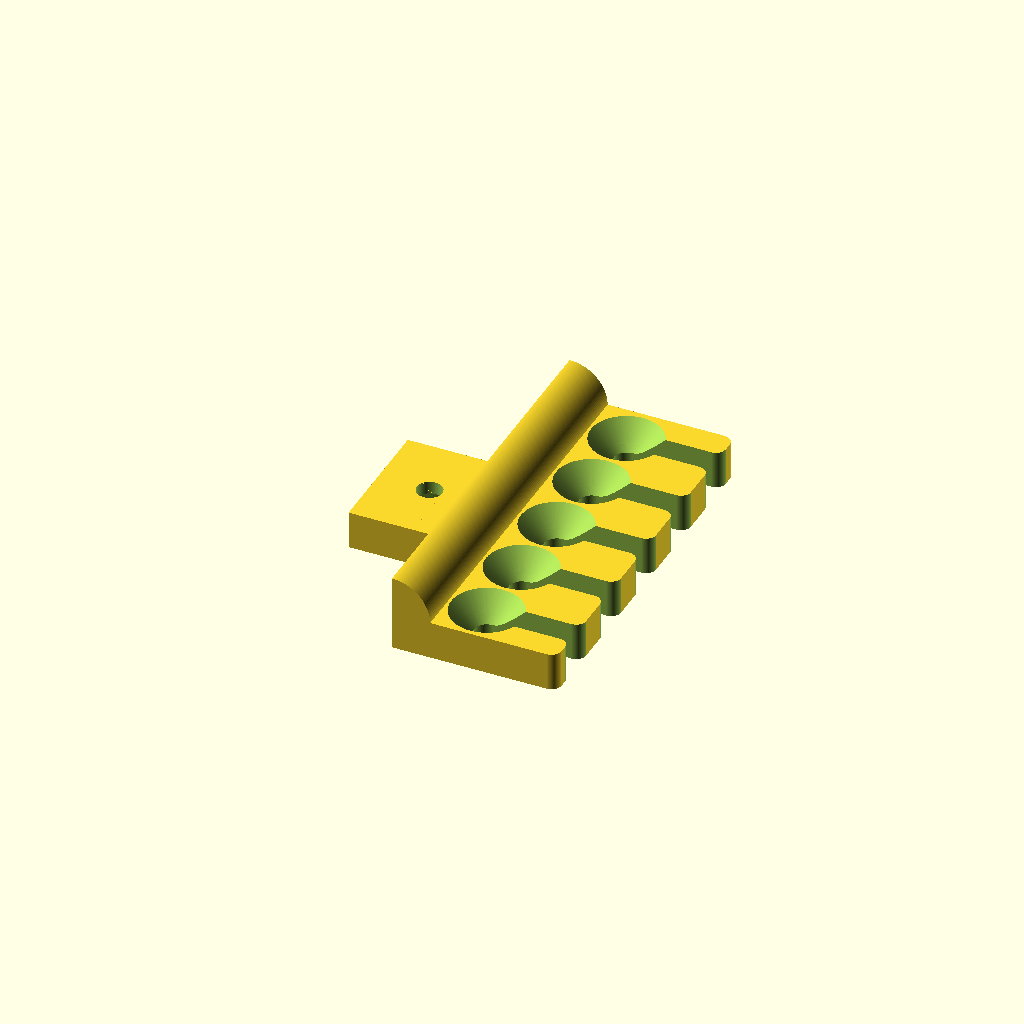
Cell 1 — every parameter at its default value.
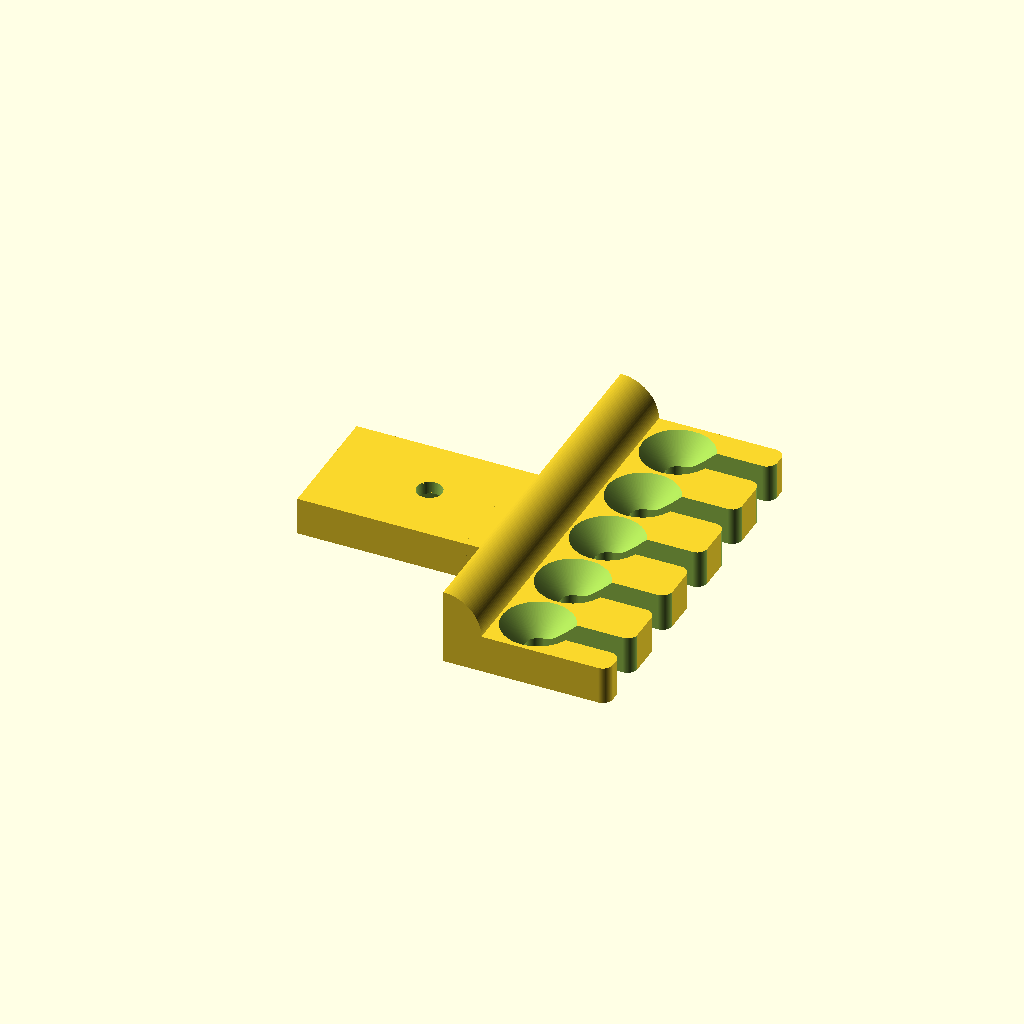
Cell 2: the same model with table_edge_hole_offset = 20.2.
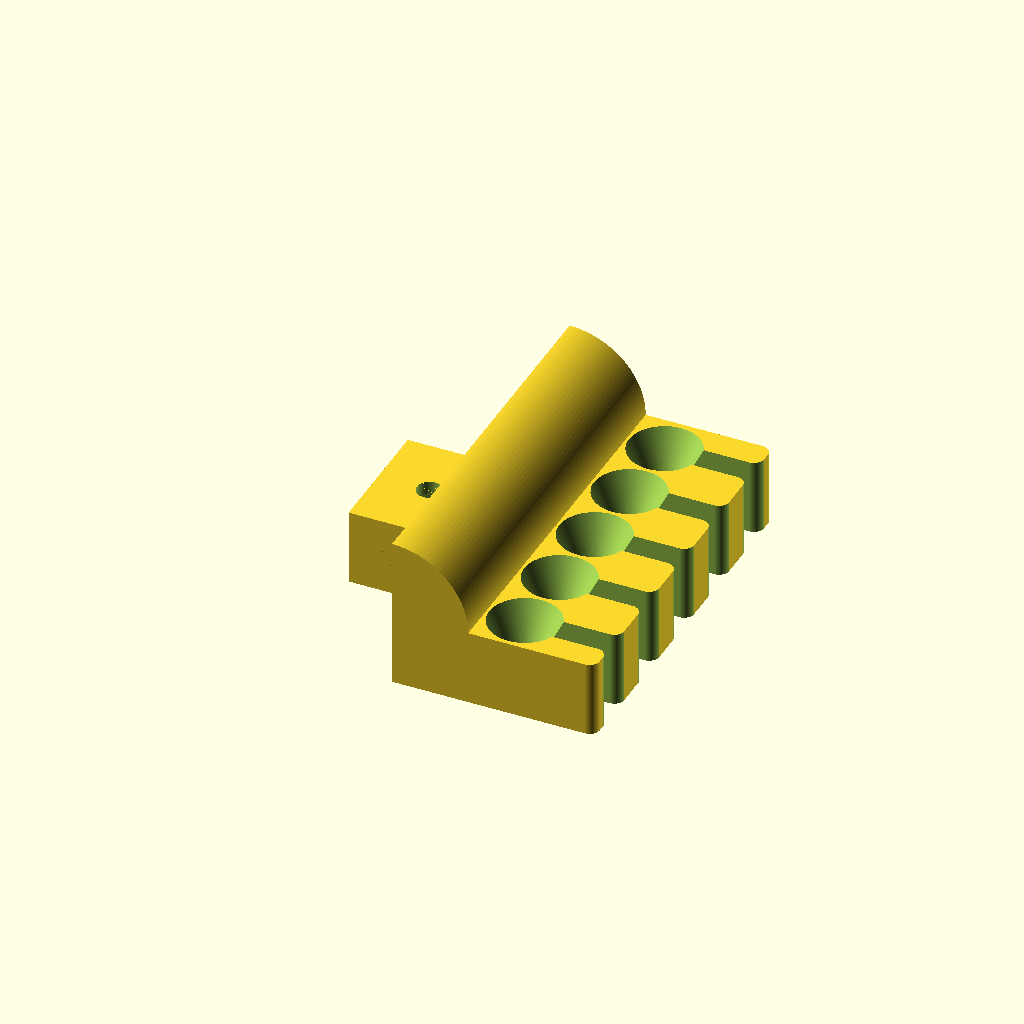
Cell 3: the same model with thickness = 15.
All cells are drawn from one camera (rotation 55°, 0°, 25°, orthographic, colour scheme Cornfield), so only the parameter changes between them.
OpenSCAD source file src/organisation/hook-table-cables.scad:
/* ========== *
 * Parameters *
 * ========== */

/* [Table] */

screw_hole_d = 5;
screw_cap_d = 8.5;
table_thickness = 16.2;
table_edge_hole_offset = 10.1;

/* [General] */

// Base thickness of things
thickness = 7.5;
// How wide is the part under the table
attachment_width = 25;
// How far the screw cap will be from the bottom table surface when fully in
attachment_bearing_thickness = 2.5;

/* [Holder] */

// Extent of the holder
holder_extent = 25;
// Width of the holder
holder_width = 75;

// Thickness of the cable to be held
holder_cable_thickness = 5;
// How many cables should be able to fit
holder_cable_cutouts = 5;

/* [Hidden] */

E = 0.01;
rounding = 2;
holder_extent_total = thickness + holder_extent;


/* ======= *
 * Modules *
 * ======= */


module hook() {
    $fn = 128;


    module attachment() {
        translate([0, 0, - thickness / 2])
        difference() {
            linear_extrude(thickness, center = true)
            translate([thickness / 4, 0])
                square([table_edge_hole_offset * 2 + thickness / 2, attachment_width], center = true);

            cylinder(thickness + E, r = screw_hole_d / 2, center = true);

            translate([0, 0, - thickness / 2 - attachment_bearing_thickness])
            scale([0.86, 1.25, 1])
            rotate([0, 0, 45])
            translate([0, 0, thickness / 2])
                cube([screw_cap_d, screw_cap_d, thickness], center = true);
        }
    }

    module profile() {
        translate([(holder_extent_total - thickness) / 2, 0]) {
            offset(rounding)
            offset(-rounding)
                square([holder_extent_total, holder_width], center = true);

            translate([- holder_extent_total / 4, 0])
                square([holder_extent_total / 2, holder_width], center = true);
        }
    }

    module side() {
        translate([thickness / 2 - E, 0, - thickness / 2])
        linear_extrude(thickness, center = true)
            profile();

        translate([0, 0, - E])
        intersection() {
            translate([thickness / 2, 0, thickness / 2])
            linear_extrude(thickness, center = true) {
                profile();

                translate([- thickness / 4, 0])
                    square([thickness / 2, attachment_width], center = true);
            }

            rotate([90, 0, 0])
                cylinder(holder_width, r = thickness, center = true);
        }
    }

    module cutouts() {
        width = holder_cable_thickness;
        length = holder_extent - holder_cable_thickness - width;
        height = thickness + E * 2;

        dimple_radius = width * 1.4;
        dimple_gap = width * 3/2 - dimple_radius;

        module cutout() {
            translate([thickness + holder_cable_thickness + width / 2, 0, 0]) {
                mirror([0, 0, 1])
                linear_extrude(height, convexity = 10)
                offset(-rounding)
                offset(rounding) {
                    circle(width / 2);
                    translate([length / 2 + width / 4, 0])
                        square([length + width / 2, width], center = true);
                    translate([length + width / 2 + rounding * 3/2, 0])
                        square([rounding * 3, width * 2], center = true);
                }

                translate([0, 0, - thickness])
                    cylinder(thickness, r1 = 0, r2 = dimple_radius);
            }
        }

        cutout_step = holder_width / holder_cable_cutouts - dimple_gap / 2;

        translate([0, 0, E])
        for (i = [1 : holder_cable_cutouts])
        translate([0, - holder_width / 2 + dimple_gap + (i - 1/2) * cutout_step])
            cutout();
    }

    attachment();

    translate([table_edge_hole_offset - E, 0, 0])
    difference() {
        side();
        cutouts();
    }
}


hook();
Customizer parameters (derived from the source; name, type, default, range or options):
screw_hole_d: number, default 5
screw_cap_d: number, default 8.5
table_thickness: number, default 16.2
table_edge_hole_offset: number, default 10.1
thickness: number, default 7.5
attachment_width: number, default 25
attachment_bearing_thickness: number, default 2.5
holder_extent: number, default 25
holder_width: number, default 75
holder_cable_thickness: number, default 5
holder_cable_cutouts: number, default 5
